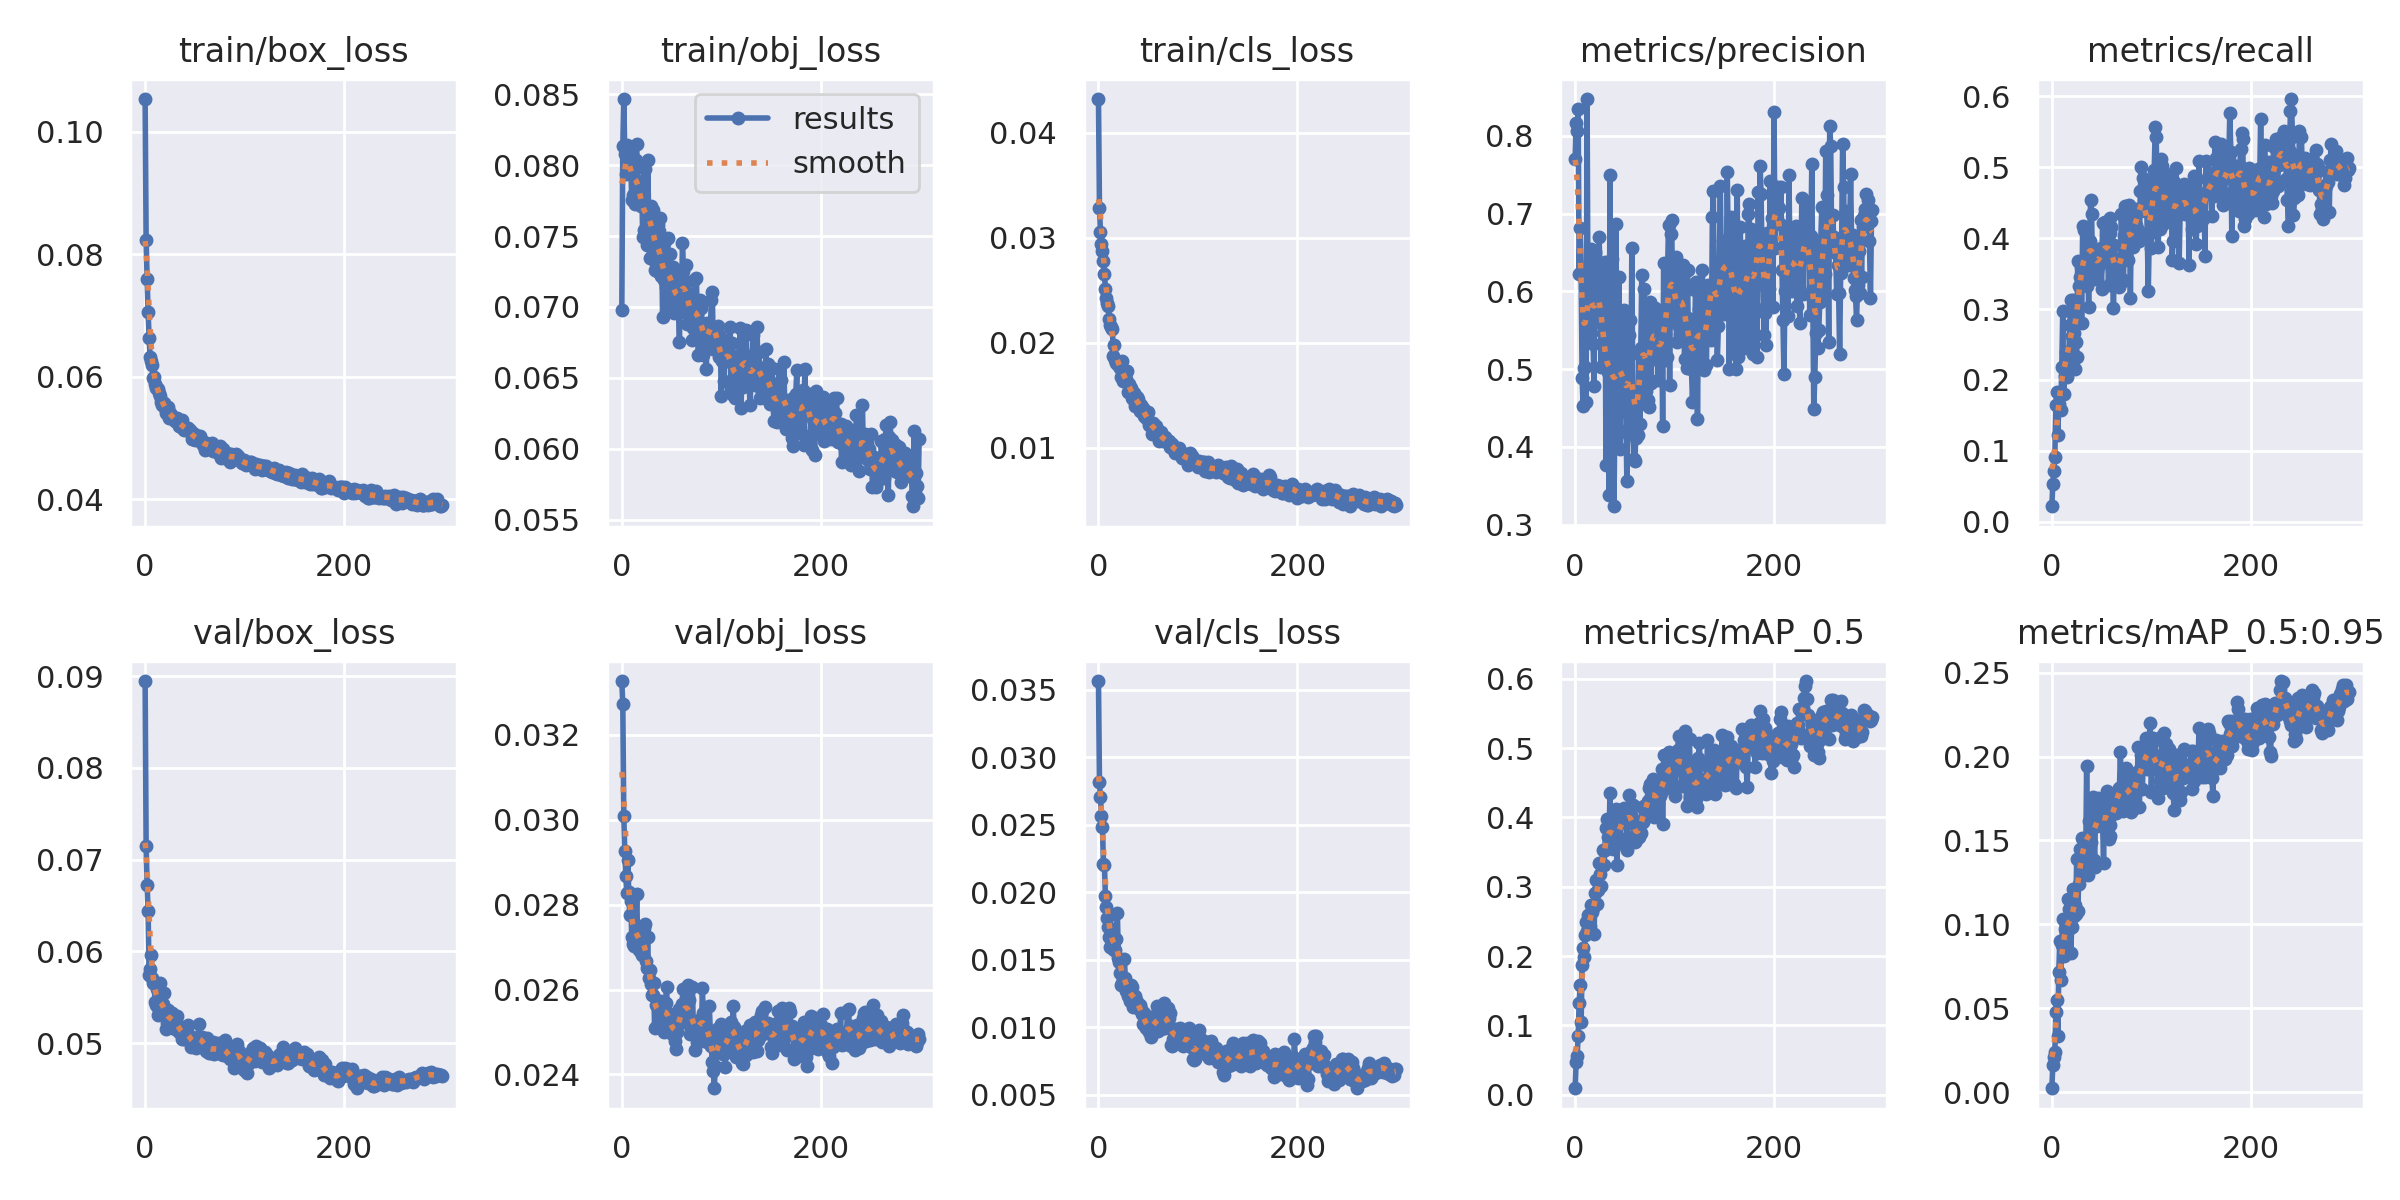

The data file committed next to this chart (first rows):
epoch, train/box_loss, train/obj_loss, train/cls_loss, metrics/precision, metrics/recall, metrics/mAP_0.5, metrics/mAP_0.5:0.95, val/box_loss, val/obj_loss, val/cls_loss, x/lr0, x/lr1, x/lr2
0, 0.1053, 0.06977, 0.04321, 0.7706, 0.0216, 0.009469, 0.002266, 0.08946, 0.03327, 0.03563, 0.07016, 0.003316, 0.003316
1, 0.08238, 0.08133, 0.03285, 0.8166, 0.05263, 0.0472, 0.01593, 0.0715, 0.03272, 0.02813, 0.04014, 0.006627, 0.006627
2, 0.07592, 0.08466, 0.03051, 0.8058, 0.07072, 0.0553, 0.02091, 0.06724, 0.03008, 0.02701, 0.01009, 0.009916, 0.009916
3, 0.07058, 0.08077, 0.02937, 0.8341, 0.09046, 0.08516, 0.02359, 0.06435, 0.02925, 0.02566, 0.009901, 0.009901, 0.009901
4, 0.0664, 0.07934, 0.02875, 0.6218, 0.1649, 0.1326, 0.04801, 0.05747, 0.02867, 0.0248, 0.009901, 0.009901, 0.009901
5, 0.06324, 0.08145, 0.02782, 0.6811, 0.1833, 0.1578, 0.05473, 0.05808, 0.02828, 0.02212, 0.009868, 0.009868, 0.009868
6, 0.06265, 0.08071, 0.02653, 0.6251, 0.1217, 0.1052, 0.0335, 0.05955, 0.02905, 0.02199, 0.009835, 0.009835, 0.009835
7, 0.06193, 0.08094, 0.02515, 0.4881, 0.1666, 0.1875, 0.07128, 0.05711, 0.02829, 0.01969, 0.009802, 0.009802, 0.009802
8, 0.05987, 0.08081, 0.02426, 0.4532, 0.1831, 0.2112, 0.09028, 0.05655, 0.02776, 0.01888, 0.009769, 0.009769, 0.009769
9, 0.05996, 0.08002, 0.02377, 0.501, 0.1569, 0.1994, 0.06665, 0.0567, 0.02808, 0.0181, 0.009736, 0.009736, 0.009736
10, 0.05884, 0.07755, 0.02347, 0.5024, 0.2178, 0.2303, 0.08769, 0.05451, 0.02724, 0.01741, 0.009703, 0.009703, 0.009703
11, 0.05816, 0.0779, 0.02228, 0.4574, 0.2976, 0.2499, 0.1031, 0.0542, 0.02707, 0.01668, 0.00967, 0.00967, 0.00967
12, 0.05824, 0.07963, 0.0217, 0.8472, 0.1807, 0.2363, 0.08108, 0.05592, 0.02703, 0.01593, 0.009637, 0.009637, 0.009637
13, 0.05798, 0.07725, 0.02149, 0.5506, 0.2058, 0.2593, 0.09726, 0.05307, 0.0273, 0.01728, 0.009604, 0.009604, 0.009604
14, 0.05733, 0.08038, 0.02132, 0.5433, 0.2395, 0.2401, 0.09952, 0.05364, 0.02744, 0.01583, 0.009571, 0.009571, 0.009571
15, 0.05686, 0.0815, 0.01878, 0.604, 0.2043, 0.2441, 0.09568, 0.0566, 0.02824, 0.01599, 0.009538, 0.009538, 0.009538
16, 0.05582, 0.07763, 0.01974, 0.6539, 0.2211, 0.2741, 0.1149, 0.05423, 0.02713, 0.01573, 0.009505, 0.009505, 0.009505
17, 0.05545, 0.07889, 0.01836, 0.5946, 0.2305, 0.2636, 0.109, 0.05396, 0.02693, 0.01574, 0.009472, 0.009472, 0.009472
18, 0.0557, 0.07782, 0.0181, 0.5319, 0.2771, 0.2692, 0.09782, 0.05427, 0.02692, 0.01653, 0.009439, 0.009439, 0.009439
19, 0.05572, 0.07712, 0.01831, 0.4783, 0.3121, 0.2323, 0.08286, 0.05543, 0.02688, 0.01844, 0.009406, 0.009406, 0.009406
20, 0.05492, 0.0788, 0.01789, 0.6508, 0.2617, 0.2907, 0.09848, 0.05323, 0.02682, 0.0151, 0.009373, 0.009373, 0.009373
21, 0.05414, 0.0749, 0.01821, 0.562, 0.3129, 0.3092, 0.1209, 0.05155, 0.02737, 0.01482, 0.00934, 0.00934, 0.00934
22, 0.05476, 0.07543, 0.01757, 0.5731, 0.2658, 0.2745, 0.1052, 0.05224, 0.02744, 0.01402, 0.009307, 0.009307, 0.009307
23, 0.05516, 0.07972, 0.01678, 0.626, 0.216, 0.2947, 0.1115, 0.0536, 0.02754, 0.01309, 0.009274, 0.009274, 0.009274
24, 0.05328, 0.07488, 0.01829, 0.6704, 0.2531, 0.3336, 0.1058, 0.05286, 0.02668, 0.01325, 0.009241, 0.009241, 0.009241
25, 0.05408, 0.07436, 0.01641, 0.6301, 0.232, 0.319, 0.1388, 0.052, 0.02651, 0.01359, 0.009208, 0.009208, 0.009208
26, 0.05385, 0.08037, 0.01653, 0.5027, 0.3675, 0.3013, 0.108, 0.05328, 0.02725, 0.01503, 0.009175, 0.009175, 0.009175
27, 0.05365, 0.07654, 0.01643, 0.5577, 0.3319, 0.3312, 0.1242, 0.0533, 0.02627, 0.01368, 0.009142, 0.009142, 0.009142
28, 0.05316, 0.07346, 0.01655, 0.5464, 0.3458, 0.3535, 0.1451, 0.05242, 0.02646, 0.01269, 0.009109, 0.009109, 0.009109
29, 0.05335, 0.07714, 0.0173, 0.5082, 0.3593, 0.3311, 0.1288, 0.05213, 0.02612, 0.01282, 0.009076, 0.009076, 0.009076
30, 0.0528, 0.07562, 0.01536, 0.6373, 0.2796, 0.3534, 0.1513, 0.05158, 0.02586, 0.01227, 0.009043, 0.009043, 0.009043
31, 0.05272, 0.07681, 0.01606, 0.3766, 0.4172, 0.385, 0.1506, 0.05196, 0.02587, 0.01231, 0.00901, 0.00901, 0.00901
32, 0.05334, 0.0761, 0.01535, 0.5333, 0.4122, 0.3972, 0.1383, 0.05295, 0.02616, 0.01192, 0.008977, 0.008977, 0.008977
33, 0.05292, 0.07264, 0.01572, 0.4961, 0.3641, 0.3716, 0.1447, 0.05203, 0.02509, 0.01315, 0.008944, 0.008944, 0.008944
34, 0.05203, 0.07305, 0.01476, 0.3382, 0.4113, 0.365, 0.134, 0.05123, 0.02563, 0.01295, 0.008911, 0.008911, 0.008911
35, 0.05236, 0.07257, 0.01465, 0.7492, 0.3329, 0.4347, 0.1944, 0.05178, 0.02514, 0.0115, 0.008878, 0.008878, 0.008878
36, 0.05182, 0.07577, 0.01521, 0.4053, 0.3933, 0.3614, 0.1296, 0.05178, 0.02574, 0.01226, 0.008845, 0.008845, 0.008845
37, 0.05294, 0.07535, 0.01396, 0.6413, 0.3031, 0.3697, 0.1616, 0.05046, 0.02538, 0.0123, 0.008812, 0.008812, 0.008812
38, 0.05176, 0.07629, 0.01466, 0.4192, 0.3958, 0.3545, 0.1421, 0.05078, 0.02571, 0.01201, 0.008779, 0.008779, 0.008779
39, 0.05137, 0.0722, 0.01487, 0.3238, 0.4537, 0.3798, 0.1489, 0.05051, 0.02574, 0.01189, 0.008746, 0.008746, 0.008746
40, 0.05165, 0.07474, 0.01468, 0.4377, 0.4343, 0.379, 0.1629, 0.05121, 0.02527, 0.01159, 0.008713, 0.008713, 0.008713
41, 0.05148, 0.06928, 0.01386, 0.6864, 0.3468, 0.4124, 0.176, 0.05121, 0.02526, 0.01135, 0.00868, 0.00868, 0.00868
42, 0.05165, 0.0719, 0.01354, 0.4153, 0.3663, 0.3311, 0.1384, 0.05126, 0.025, 0.01162, 0.008647, 0.008647, 0.008647
43, 0.05169, 0.07469, 0.01411, 0.5004, 0.3419, 0.3715, 0.1341, 0.05201, 0.02568, 0.01138, 0.008614, 0.008614, 0.008614
44, 0.05129, 0.07143, 0.01377, 0.6187, 0.3774, 0.3931, 0.1688, 0.05051, 0.02567, 0.01097, 0.008581, 0.008581, 0.008581
45, 0.0514, 0.07012, 0.01376, 0.3976, 0.3538, 0.3633, 0.1585, 0.05079, 0.02606, 0.01027, 0.008548, 0.008548, 0.008548
46, 0.05077, 0.07489, 0.01308, 0.5277, 0.3745, 0.3953, 0.1751, 0.04963, 0.02545, 0.01104, 0.008515, 0.008515, 0.008515
47, 0.04988, 0.07198, 0.01326, 0.4701, 0.3615, 0.3971, 0.1633, 0.05072, 0.02515, 0.01011, 0.008482, 0.008482, 0.008482
48, 0.05084, 0.07375, 0.01282, 0.4457, 0.3703, 0.3933, 0.1641, 0.04967, 0.02515, 0.009939, 0.008449, 0.008449, 0.008449
49, 0.04992, 0.07204, 0.01281, 0.5757, 0.3858, 0.4136, 0.172, 0.04978, 0.02506, 0.009941, 0.008416, 0.008416, 0.008416
50, 0.04964, 0.07032, 0.01338, 0.5264, 0.3276, 0.4117, 0.1673, 0.05019, 0.02495, 0.01038, 0.008383, 0.008383, 0.008383
51, 0.05057, 0.07281, 0.01216, 0.4447, 0.421, 0.4081, 0.1627, 0.04946, 0.02536, 0.009646, 0.00835, 0.00835, 0.00835
52, 0.04983, 0.0696, 0.01233, 0.3563, 0.3812, 0.3527, 0.1365, 0.05018, 0.02521, 0.01032, 0.008317, 0.008317, 0.008317
53, 0.04991, 0.0715, 0.0121, 0.4226, 0.4234, 0.3923, 0.1714, 0.04998, 0.02498, 0.00925, 0.008284, 0.008284, 0.008284
54, 0.05008, 0.07082, 0.01136, 0.5433, 0.3831, 0.4326, 0.1697, 0.05212, 0.0248, 0.009521, 0.008251, 0.008251, 0.008251
55, 0.05032, 0.07139, 0.01235, 0.5638, 0.3659, 0.4047, 0.1793, 0.0505, 0.0246, 0.01042, 0.008218, 0.008218, 0.008218
56, 0.04943, 0.07187, 0.01171, 0.4532, 0.4006, 0.4037, 0.1647, 0.05046, 0.025, 0.01085, 0.008185, 0.008185, 0.008185
57, 0.0495, 0.06961, 0.01189, 0.656, 0.3337, 0.3995, 0.1511, 0.05069, 0.02529, 0.009866, 0.008152, 0.008152, 0.008152
58, 0.04889, 0.06754, 0.01208, 0.46, 0.408, 0.4175, 0.1592, 0.04973, 0.02554, 0.01045, 0.008119, 0.008119, 0.008119
59, 0.04939, 0.07249, 0.01171, 0.3845, 0.429, 0.3729, 0.1525, 0.04999, 0.02529, 0.01155, 0.008086, 0.008086, 0.008086
... 240 more rows
